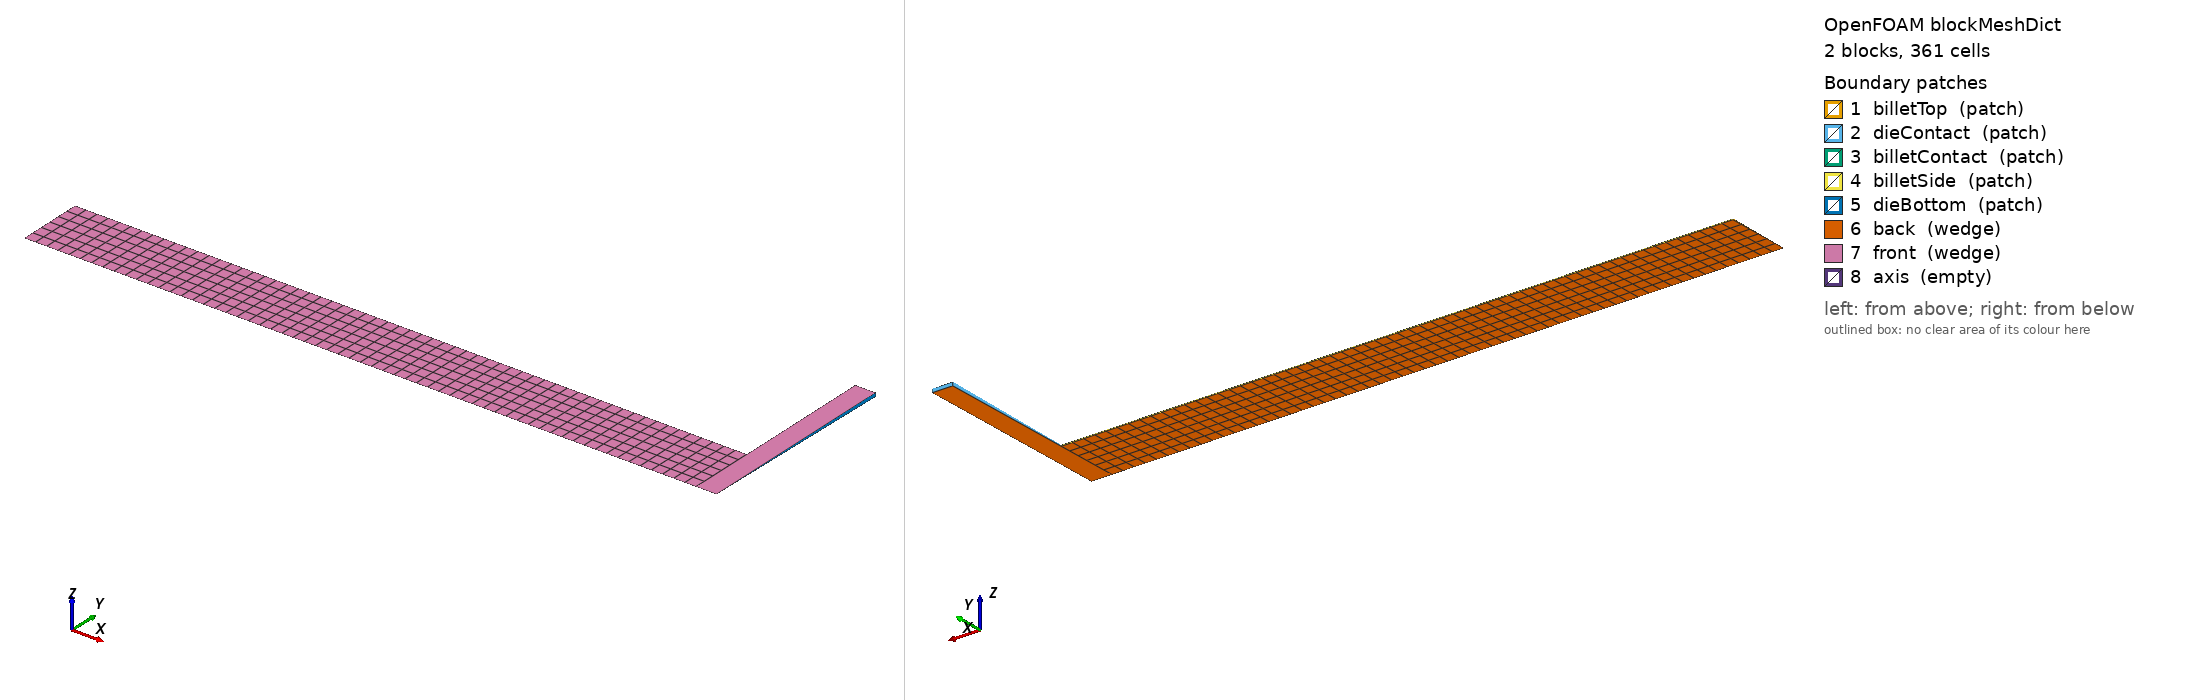

OpenFOAM case: the mesh blockMesh builds from blockMeshDict, 2 block(s), 361 cells. Boundary patches (legend numbers): 1 billetTop (patch), 2 dieContact (patch), 3 billetContact (patch), 4 billetSide (patch), 5 dieBottom (patch), 6 back (wedge), 7 front (wedge), 8 axis (empty). Left view from above one corner, right view from below the opposite corner. Boundary conditions: 9 field file(s) under 0/ or 0.orig/; 8 of 8 drawn patches have an entry in a shipped field file.

=== constant/polyMesh/blockMeshDict ===
/*--------------------------------*- C++ -*----------------------------------*\
| =========                 |                                                 |
| \\      /  F ield         | OpenFOAM Extend Project: Open Source CFD        |
|  \\    /   O peration     | Version:  1.6-ext                               |
|   \\  /    A nd           | Web:      www.extend-project.de                 |
|    \\/     M anipulation  |                                                 |
\*---------------------------------------------------------------------------*/
FoamFile
{
    version     2.0;
    format      ascii;
    class       dictionary;
    location    "constant/polyMesh";
    object      blockMeshDict;
}
// * * * * * * * * * * * * * * * * * * * * * * * * * * * * * * * * * * * * * //

// Model Description
// Axisymmetric cylinder mesh with compression die

// Setup m4 stuff



// define geometry in mm

 // full cylinder height/length
 // cylinder radius
 // angle of wedge in degrees
 // wall thickness
 // wall radius

// calculated quantities




// define mesh density
 // number of cells in axial direction
 // number of cells in radial direction
 // rigid wall

// start of blockMeshDict

convertToMeters 0.001;

vertices
(
    //- dimension in mm
    (0 0 0)
    (32.4 0 0)
    (32.4 3.19987815380535 -0.0279249135947984)
    (0 3.19987815380535 -0.0279249135947984)
    (32.4 3.19987815380535 0.0279249135947984)
    (0 3.19987815380535 0.0279249135947984)

    (32.4 0 0)
    (33.4 0 0)
    (33.4 9.99961923064171 -0.0872653549837451)
    (32.4 9.99961923064171 -0.0872653549837451)
    (33.4 9.99961923064171 0.0872653549837451)
    (32.4 9.99961923064171 0.0872653549837451)
);

blocks
(
    hex (0 1 2 3 0 1 4 5) billet (60 6 1) simpleGrading (1 1 1)
    hex (6 7 8 9 6 7 10 11) die (1 1 1) simpleGrading (1 1 1)
);

edges
(
);

patches
(
    patch billetTop
    (
        (0 5 3 0)
    )

    patch dieContact
    (
        (6 11 9 6)
        (8 9 11 10)
    )

    patch billetContact
    (
        (1 4 2 1)
        //(2 3 5 4)
    )

    patch billetSide
    (
        //(1 4 2 1)
        (2 3 5 4)
    )

    patch dieBottom
    (
        (7 10 8 7)
    )

    wedge back
    (
        (3 2 1 0)
        (9 8 7 6)
    )

    wedge front
    (
        (0 1 4 5)
        (6 7 10 11)
    )

    empty axis
    (
        (0 1 1 0)
        (6 7 7 6)
    )
);

mergePatchPairs
(
);

// ************************************************************************* //


=== 0.orig/U ===
/*--------------------------------*- C++ -*----------------------------------*\
| =========                 |                                                 |
| \\      /  F ield         | foam-extend: Open Source CFD                    |
|  \\    /   O peration     | Version:     4.0                                |
|   \\  /    A nd           | Web:         http://www.foam-extend.org         |
|    \\/     M anipulation  |                                                 |
\*---------------------------------------------------------------------------*/
FoamFile
{
    version     2.0;
    format      ascii;
    class       volVectorField;
    location    "0";
    object      U;
}
// * * * * * * * * * * * * * * * * * * * * * * * * * * * * * * * * * * * * * //

dimensions      [0 1 0 0 0 0 0];

internalField   uniform (0 0 0);

boundaryField
{
    billetTop
    {
        type            calculated;
        value           uniform (0 0 0);
    }
    dieContact
    {
        type            calculated;
        value           uniform (0 0 0);
    }
    billetContact
    {
        type            calculated;
        value           uniform (0 0 0);
    }
    billetSide
    {
        type            solidTraction;
        traction        uniform (0 0 0);
        pressure        uniform 0;
        secondOrder     false;
        setEffectiveTraction false;
        relaxationFactor 1;
        value           uniform (0 0 0);
        gradient        uniform (0 0 0);
    }
    dieBottom
    {
        type            calculated;
        value           uniform (0 0 0);
    }
    back
    {
        type            solidWedge;
        patchType       wedge;
        value           uniform (0 0 0);
    }
    front
    {
        type            solidWedge;
        patchType       wedge;
        value           uniform (0 0 0);
    }
    axis
    {
        type            empty;
    }
}


// ************************************************************************* //


=== 0.orig/materials ===
/*--------------------------------*- C++ -*----------------------------------*\
| =========                 |                                                 |
| \\      /  F ield         | foam-extend: Open Source CFD                    |
|  \\    /   O peration     | Version:     4.0                                |
|   \\  /    A nd           | Web:         http://www.foam-extend.org         |
|    \\/     M anipulation  |                                                 |
\*---------------------------------------------------------------------------*/
FoamFile
{
    version     2.0;
    format      ascii;
    class       volScalarField;
    location    "0";
    object      materials;
}
// * * * * * * * * * * * * * * * * * * * * * * * * * * * * * * * * * * * * * //

dimensions      [0 0 0 0 0 0 0];

internalField   nonuniform List<scalar> 
361
(
0
0
0
0
0
0
0
0
0
0
0
0
0
0
0
0
0
0
0
0
0
0
0
0
0
0
0
0
0
0
0
0
0
0
0
0
0
0
0
0
0
0
0
0
0
0
0
0
0
0
0
0
0
0
0
0
0
0
0
0
0
0
0
0
0
0
0
0
0
0
0
0
0
0
0
0
0
0
0
0
0
0
0
0
0
0
0
0
0
0
0
0
0
0
0
0
0
0
0
0
0
0
0
0
0
0
0
0
0
0
0
0
0
0
0
0
0
0
0
0
0
0
0
0
0
0
0
0
0
0
0
0
0
0
0
0
0
0
0
0
0
0
0
0
0
0
0
0
0
0
0
0
0
0
0
0
0
0
0
0
0
0
0
0
0
0
0
0
0
0
0
0
0
0
0
0
0
0
0
0
0
0
0
0
0
0
0
0
0
0
0
0
0
0
0
0
0
0
0
0
0
0
0
0
0
0
0
0
0
0
0
0
0
0
0
0
0
0
0
0
0
0
0
0
0
0
0
0
0
0
0
0
0
0
0
0
0
0
0
0
0
0
0
0
0
0
0
0
0
0
0
0
0
0
0
0
0
0
0
0
0
0
0
0
0
0
0
0
0
0
0
0
0
0
0
0
0
0
0
0
0
0
0
0
0
0
0
0
0
0
0
0
0
0
0
0
0
0
0
0
0
0
0
0
0
0
0
0
0
0
0
0
0
0
0
0
0
0
0
0
0
0
0
0
0
0
0
0
0
0
0
0
0
0
0
0
0
0
0
0
0
0
0
0
0
0
0
0
0
0
0
0
0
0
0
0
0
0
0
0
1
)
;

boundaryField
{
    billetTop
    {
        type            zeroGradient;
    }
    dieContact
    {
        type            zeroGradient;
    }
    billetContact
    {
        type            zeroGradient;
    }
    billetSide
    {
        type            zeroGradient;
    }
    dieBottom
    {
        type            zeroGradient;
    }
    back
    {
        type            wedge;
    }
    front
    {
        type            wedge;
    }
    axis
    {
        type            empty;
    }
}


// ************************************************************************* //


Also in the case, not shown: 0.orig/DU (21821 bytes, source omitted); 0.orig/DU_0 (19370 bytes, source omitted); 0.orig/DU_0_0 (19372 bytes, source omitted); 0.orig/DU_0_0_0 (19374 bytes, source omitted); 0.orig/U_0 (20452 bytes, source omitted); 0.orig/U_0_0 (20454 bytes, source omitted); 0.orig/U_0_0_0 (20456 bytes, source omitted); constant/polyMesh/neighbour (numeric list); constant/polyMesh/points (numeric list).
